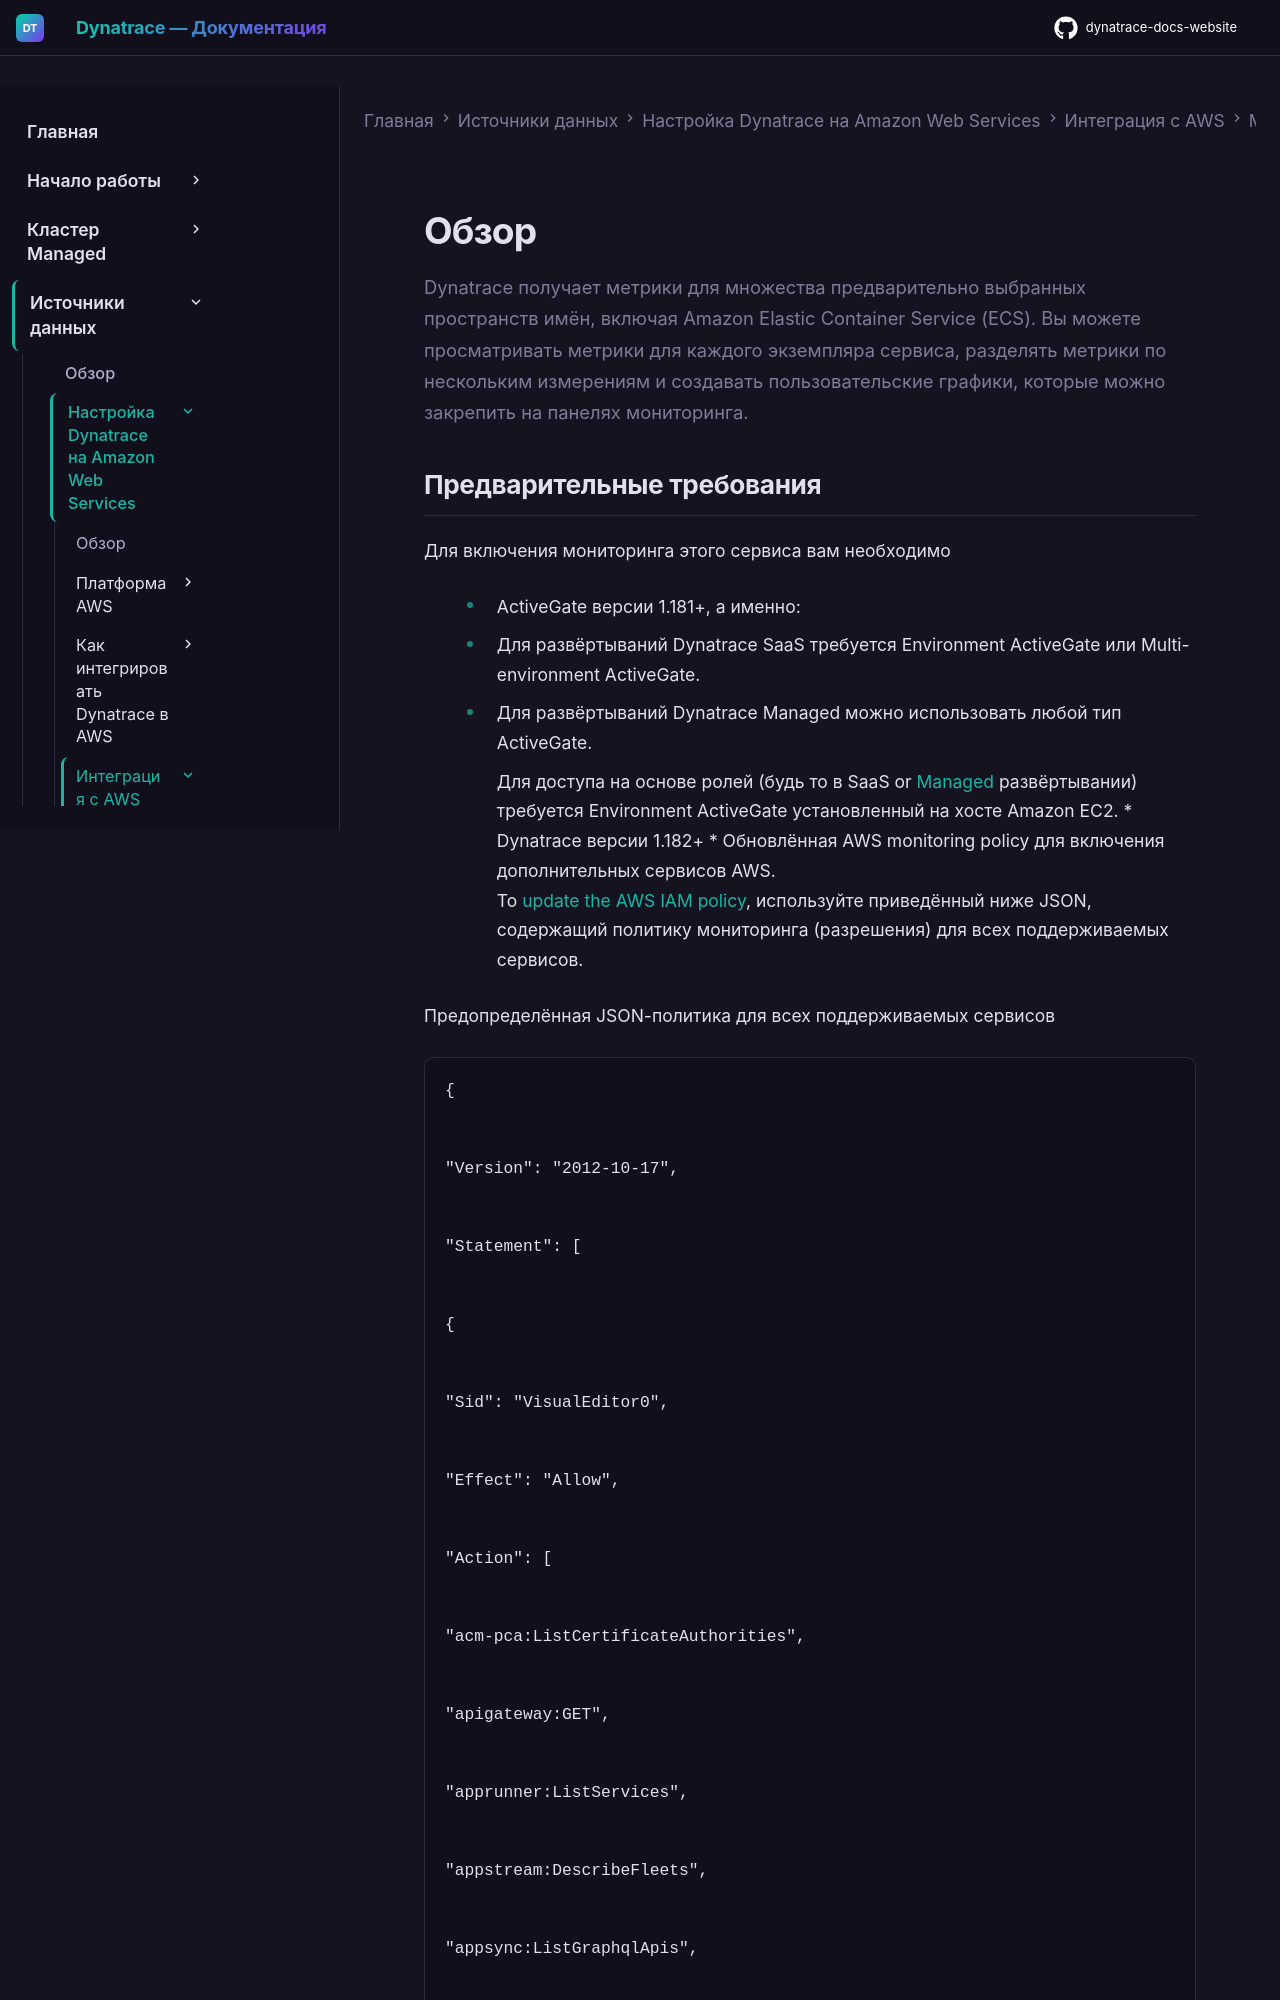

repository: Yerkebulan-Ardabayev/dynatrace-docs-website · page: managed-ru/ingest-from/amazon-web-services/integrate-with-aws/cloudwatch-metrics/cloudwatch-ecs/index.html · generator: mkdocs

---
title: Мониторинг Amazon Elastic Container Service (ECS) с помощью метрик CloudWatch
source: https://www.dynatrace.com/docs/ingest-from/amazon-web-services/integrate-with-aws/cloudwatch-metrics/cloudwatch-ecs
scraped: 2026-03-06T21:37:07.665788
---

Dynatrace получает метрики для множества предварительно выбранных пространств имён, включая Amazon Elastic Container Service (ECS). Вы можете просматривать метрики для каждого экземпляра сервиса, разделять метрики по нескольким измерениям и создавать пользовательские графики, которые можно закрепить на панелях мониторинга.
